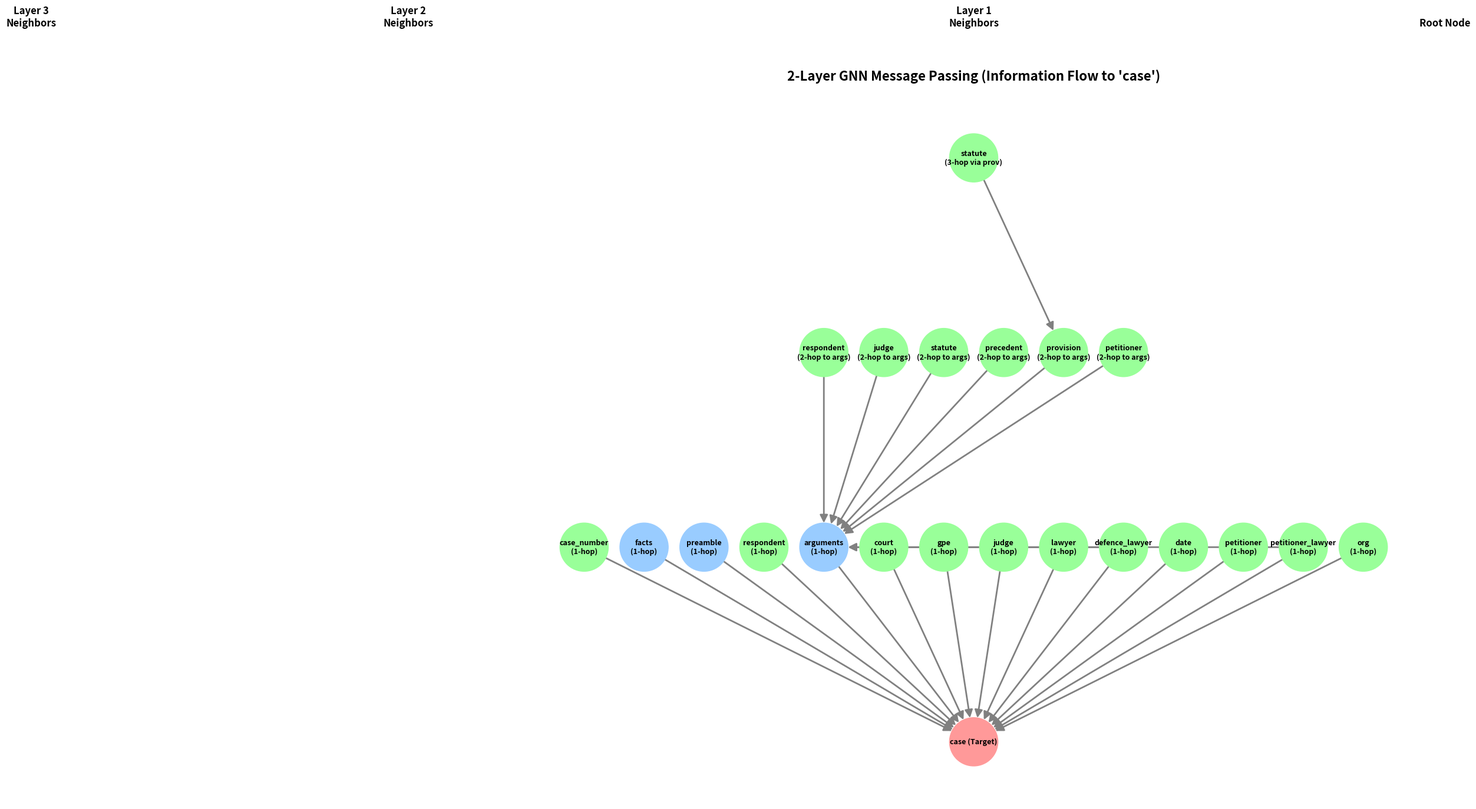

The matplotlib source for this figure: (Note: this script raises an exception after producing the figure.)
import networkx as nx
import matplotlib.pyplot as plt
import matplotlib.patches as mpatches

def draw_message_passing_hops():
    plt.figure(figsize=(16, 12))
    G = nx.DiGraph()

    # Target Node (Layer 2 Output)
    G.add_node("case (Target)", layer=0, color='#ff9999')

    # Layer 1 Nodes (1-hop neighbors from case)
    l1_nodes = ["preamble", "facts", "arguments", "petitioner", "respondent", 
                "court", "judge", "lawyer", "petitioner_lawyer", "defence_lawyer",
                "org", "gpe", "date", "case_number"]
    
    for i, n in enumerate(l1_nodes):
        node_name = f"{n}\n(1-hop)"
        G.add_node(node_name, layer=1, color='#99ccff' if n in ["preamble", "facts", "arguments"] else '#99ff99')
        # Edges directed towards case to represent message passing aggregation
        G.add_edge(node_name, "case (Target)")

    # Layer 2 Nodes (2-hop neighbors through arguments/lawyers)
    # These pass messages to 'arguments'
    l2_to_args = ["statute", "provision", "precedent", "petitioner", "respondent", "judge"]
    for i, n in enumerate(l2_to_args):
        node_name = f"{n}\n(2-hop to args)"
        G.add_node(node_name, layer=2, color='#99ff99')
        G.add_edge(node_name, "arguments\n(1-hop)")

    # 2-hop through provision -> statute
    G.add_node("statute\n(3-hop via prov)", layer=3, color='#99ff99')
    G.add_edge("statute\n(3-hop via prov)", "provision\n(2-hop to args)")

    # Lawyer citations
    G.add_edge("petitioner_lawyer\n(1-hop)", "arguments\n(1-hop)")
    G.add_edge("defence_lawyer\n(1-hop)", "arguments\n(1-hop)")

    pos = nx.multipartite_layout(G, subset_key="layer", align="horizontal")
    
    # Custom node colors based on our assignments
    colors = [nx.get_node_attributes(G, 'color').get(n, '#cccccc') for n in G.nodes()]

    nx.draw(G, pos, with_labels=False, node_size=3500, node_color=colors,
            edge_color='gray', arrowsize=20, arrowstyle='-|>', width=2)
            
    for node, (x, y) in pos.items():
        plt.text(x, y, node, fontsize=9, ha='center', va='center', fontweight='bold')

    plt.title("2-Layer GNN Message Passing (Information Flow to 'case')", fontsize=16, fontweight='bold', pad=20)
    plt.text(-0.5, 1.1, "Layer 3\nNeighbors", fontsize=12, fontweight='bold', ha='center', transform=plt.gca().transAxes)
    plt.text(-0.1, 1.1, "Layer 2\nNeighbors", fontsize=12, fontweight='bold', ha='center', transform=plt.gca().transAxes)
    plt.text(0.5, 1.1, "Layer 1\nNeighbors", fontsize=12, fontweight='bold', ha='center', transform=plt.gca().transAxes)
    plt.text(1.0, 1.1, "Root Node", fontsize=12, fontweight='bold', ha='center', transform=plt.gca().transAxes)
    
    plt.axis('off')
    plt.tight_layout()
    plt.savefig('/scratch/ziv_baretto/Thesis_Ziv/Capstone-Thesis-/GNN/document/message_passing_hops.png', dpi=300, bbox_inches='tight')
    plt.close()

def draw_gnn_layer_internals():
    plt.figure(figsize=(12, 14))
    G = nx.DiGraph()

    nodes = {
        "Input HeteroData": (2, 10),
        "Text Embeddings (e.g. 384d)": (1, 9),
        "Scalar Features (e.g. 12d)": (3, 9),
        "Concat Features (Node.x)": (2, 8),
        "Linear Projection (-> 128d)": (2, 7),
        "+ Learnable Type Embeddings": (2, 6),
        "L1: HGTConv Message Passing": (2, 5),
        "L1: Dropout (p=0.2)": (2, 4),
        "L1: LayerNorm & Residual(+)": (2, 3),
        "L1: ReLU Activation": (2, 2),
        "L2: HGTConv Message Passing": (2, 1),
        "L2: Dropout & Norm & ReLU": (2, 0),
        "Extract 'case' node hidden state": (2, -1),
        "MLP Classifier (Linear/Dropout)": (2, -2),
        "Output Logits": (2, -3)
    }

    for node, pos in nodes.items():
        G.add_node(node, pos=pos)

    edges = [
        ("Input HeteroData", "Text Embeddings (e.g. 384d)"),
        ("Input HeteroData", "Scalar Features (e.g. 12d)"),
        ("Text Embeddings (e.g. 384d)", "Concat Features (Node.x)"),
        ("Scalar Features (e.g. 12d)", "Concat Features (Node.x)"),
        ("Concat Features (Node.x)", "Linear Projection (-> 128d)"),
        ("Linear Projection (-> 128d)", "+ Learnable Type Embeddings"),
        ("+ Learnable Type Embeddings", "L1: HGTConv Message Passing"),
        ("L1: HGTConv Message Passing", "L1: Dropout (p=0.2)"),
        ("L1: Dropout (p=0.2)", "L1: LayerNorm & Residual(+)"),
        ("L1: LayerNorm & Residual(+)", "L1: ReLU Activation"),
        ("L1: ReLU Activation", "L2: HGTConv Message Passing"),
        ("L2: HGTConv Message Passing", "L2: Dropout & Norm & ReLU"),
        ("L2: Dropout & Norm & ReLU", "Extract 'case' node hidden state"),
        ("Extract 'case' node hidden state", "MLP Classifier (Linear/Dropout)"),
        ("MLP Classifier (Linear/Dropout)", "Output Logits")
    ]
    
    # Residual jump visualization
    G.add_edge("+ Learnable Type Embeddings", "L1: LayerNorm & Residual(+)", style='dashed')
    G.add_edge("L1: ReLU Activation", "L2: Dropout & Norm & ReLU", style='dashed')

    G.add_edges_from(edges)
    pos = nx.get_node_attributes(G, 'pos')

    nx.draw(G, pos, with_labels=False, node_size=6000, node_color='#d9d2e9', edge_color='gray',
            arrowsize=20, arrowstyle='-|>', width=2)
            
    # Draw dashed edges specifically
    dashed_edges = [(u, v) for u, v, d in G.edges(data=True) if d.get('style') == 'dashed']
    nx.draw_networkx_edges(G, pos, edgelist=dashed_edges, style='dashed', alpha=0.5, edge_color='red', width=2, arrowsize=20, connectionstyle='arc3,rad=-0.5')

    for node, (x, y) in pos.items():
        plt.text(x, y, node, fontsize=10, ha='center', va='center', fontweight='bold',
                 bbox=dict(facecolor='#d9d2e9', boxstyle='round,pad=0.5', edgecolor='gray'))

    plt.title("GNN Layer Internals (hetero_gnn.py)", fontsize=16, fontweight='bold', pad=20)
    plt.axis('off')
    plt.tight_layout()
    plt.savefig('/scratch/ziv_baretto/Thesis_Ziv/Capstone-Thesis-/GNN/document/gnn_layer_internals.png', dpi=300, bbox_inches='tight')
    plt.close()

if __name__ == "__main__":
    print("Generating Detailed Message Passing Flow...")
    draw_message_passing_hops()
    print("Generating Layer Internals...")
    draw_gnn_layer_internals()
    print("Done!")
